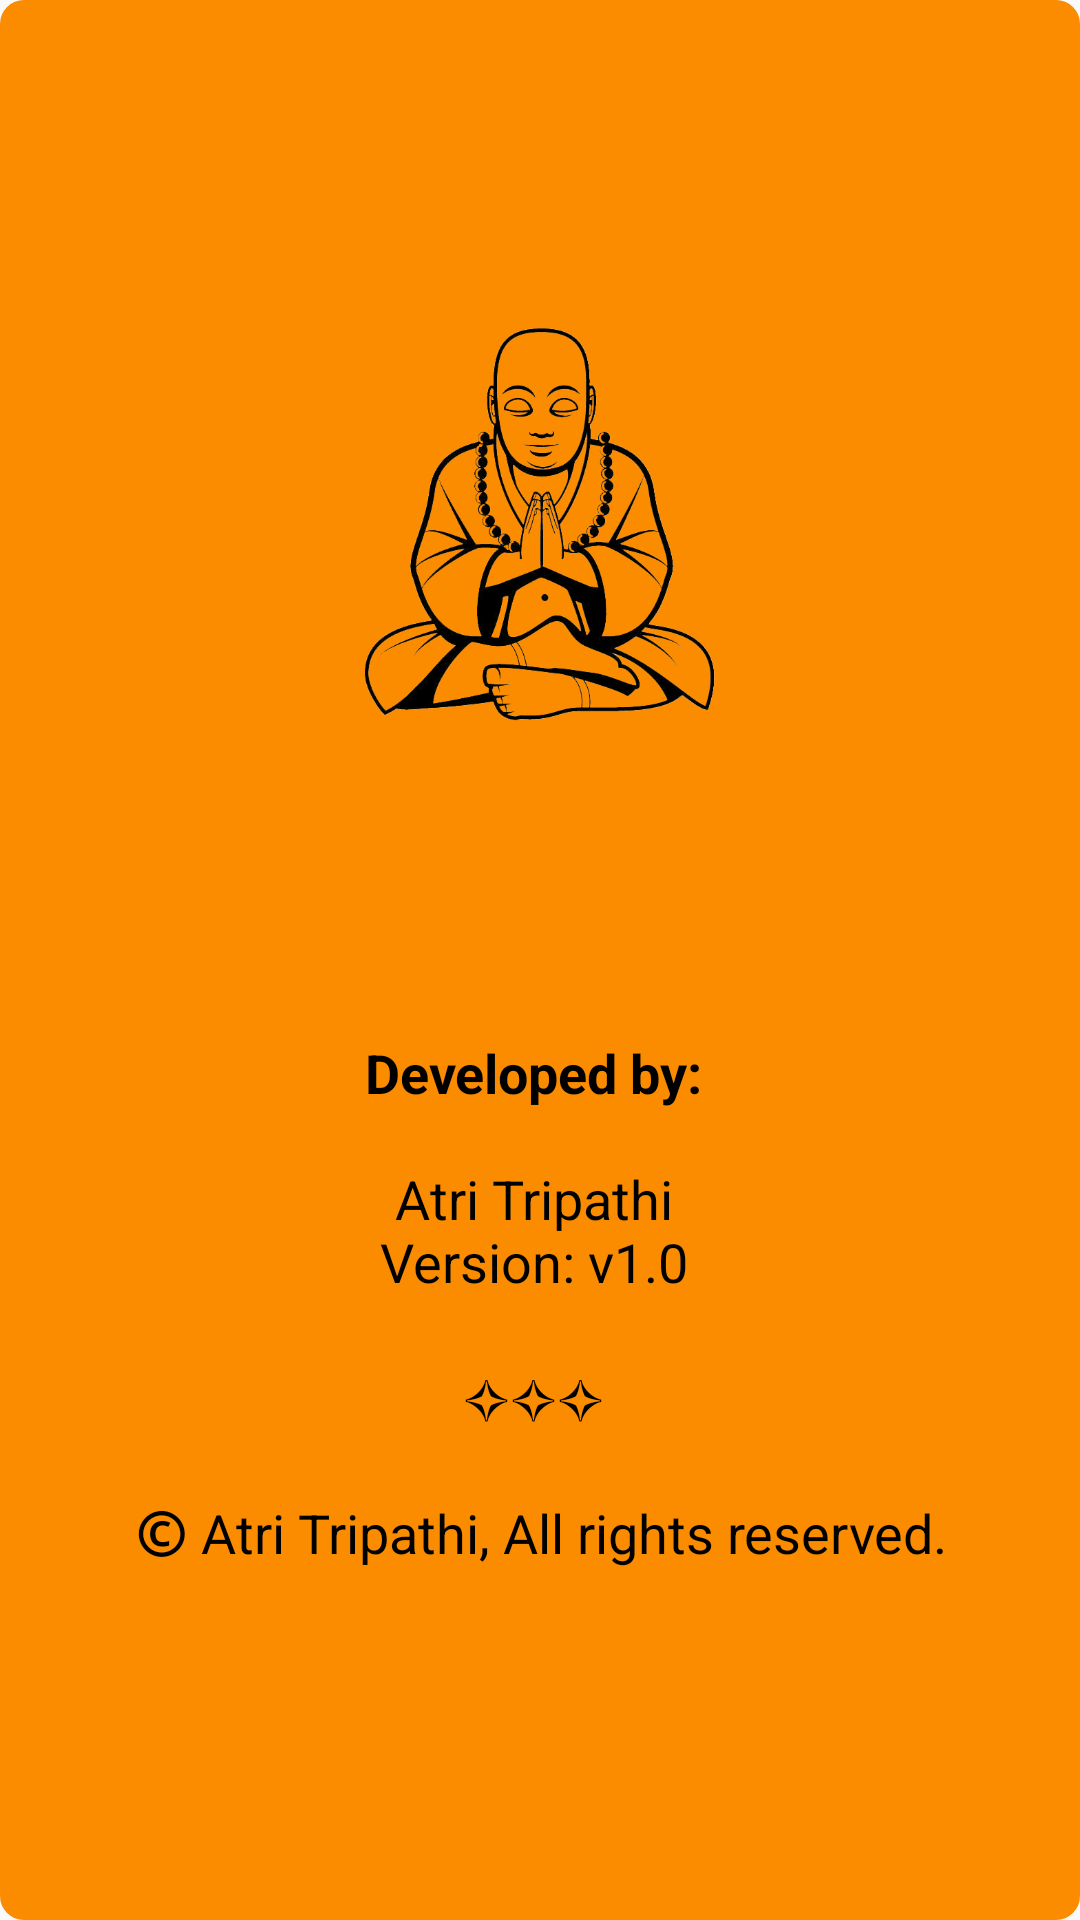

This screen was rendered from an Android layout file. Write that file and the resources it references.
<!-- AndroidManifest.xml: application theme MainTheme -->
<!-- res/layout/layout_about.xml -->
<?xml version="1.0" encoding="utf-8"?>
<android.support.constraint.ConstraintLayout xmlns:android="http://schemas.android.com/apk/res/android"
    xmlns:app="http://schemas.android.com/apk/res-auto"
    xmlns:tools="http://schemas.android.com/tools"
    android:layout_width="wrap_content"
    android:layout_height="wrap_content"
    android:layout_gravity="center"
    android:layout_margin="16dp"
    android:background="@drawable/help_dialog">

    <TextView
        android:id="@+id/textView11"
        android:layout_width="wrap_content"
        android:layout_height="wrap_content"
        android:layout_marginStart="16dp"
        android:layout_marginEnd="16dp"
        android:layout_marginBottom="16dp"
        android:background="@drawable/help_dialog"
        android:padding="12dp"
        android:text="@string/about_text"
        android:textAlignment="center"
        android:textColor="@android:color/black"
        android:textSize="18sp"
        app:layout_constraintBottom_toBottomOf="parent"
        app:layout_constraintEnd_toEndOf="parent"
        app:layout_constraintStart_toStartOf="parent"
        app:layout_constraintTop_toBottomOf="@+id/imageView" />

    <ImageView
        android:id="@+id/imageView"
        android:layout_width="140dp"
        android:layout_height="140dp"
        android:layout_marginStart="8dp"
        android:layout_marginTop="16dp"
        android:layout_marginEnd="8dp"
        app:layout_constraintBottom_toTopOf="@+id/textView11"
        app:layout_constraintEnd_toEndOf="parent"
        app:layout_constraintHorizontal_bias="0.498"
        app:layout_constraintStart_toStartOf="parent"
        app:layout_constraintTop_toTopOf="parent"
        app:srcCompat="@drawable/buddha_transparent"
        tools:ignore="ContentDescription" />
</android.support.constraint.ConstraintLayout>
<!-- resources referenced by this layout -->
<resources>
  <!-- drawable buddha_transparent: png bitmap (drawable, 142767 bytes) -->
  <!-- drawable help_dialog (drawable) -->
  <?xml version="1.0" encoding="utf-8"?>
  <shape xmlns:android="http://schemas.android.com/apk/res/android"
      android:shape="rectangle">
  
      <corners
          android:radius="8dp"/>
  
      <solid
          android:color="@color/melon"/>
  
  </shape>
  <string name="about_text"><b>Developed by:</b>
          \n\nAtri Tripathi
          \nVersion: v1.0
          \n\n✧✧✧
          \n\n<b>Ⓒ</b> Atri Tripathi, All rights reserved.</string>
  <style name="MainTheme" parent="Theme.AppCompat.Light.NoActionBar">
          
          <item name="colorPrimary">@color/melon</item>
          <item name="colorPrimaryDark">@color/status_bg</item>
          <item name="colorAccent">@color/primaryTextColor</item>
          <item name="android:windowFullscreen">false</item>
          <item name="android:navigationBarColor">@color/melon</item>
      </style>
  <color name="melon">#FB8C00</color>
  <color name="status_bg">#ff791a</color>
  <color name="primaryTextColor">#ffffff</color>
</resources>
